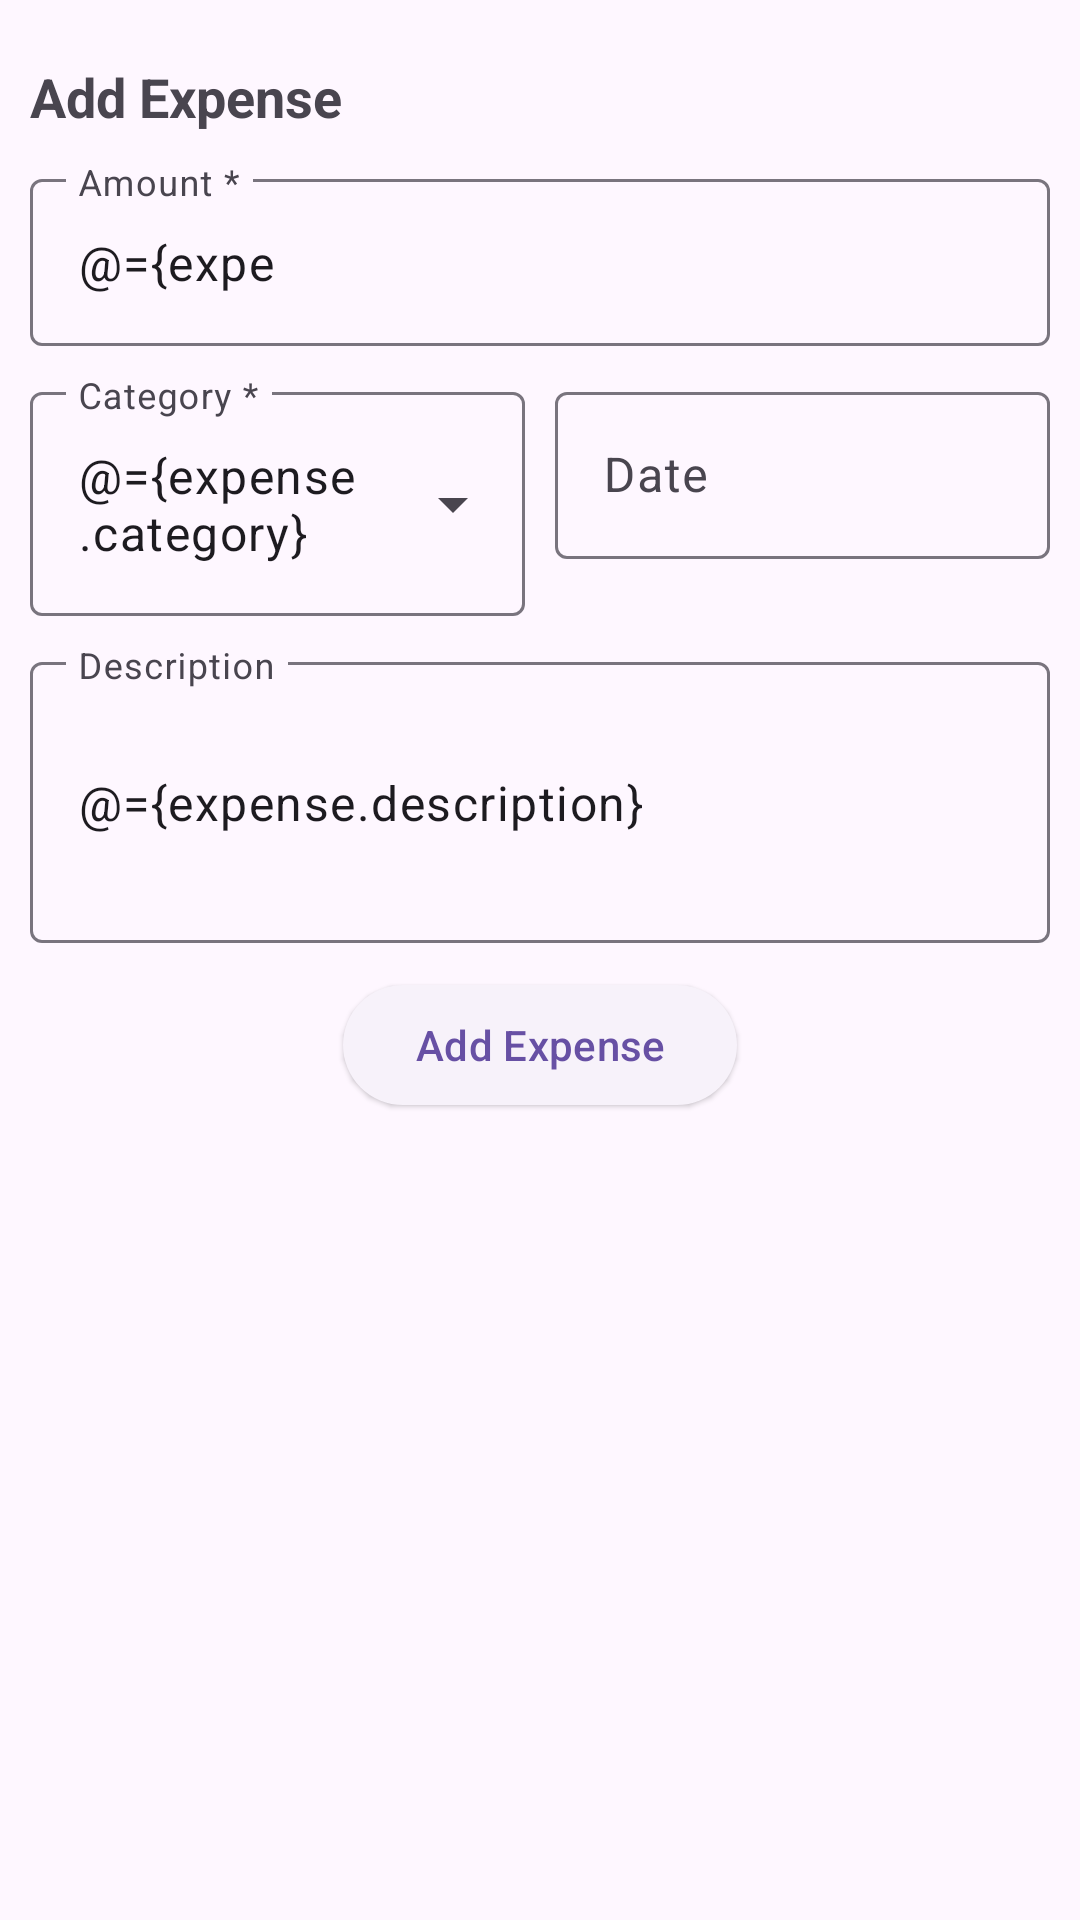

The Android layout XML behind this screen, and the referenced resources:
<!-- AndroidManifest.xml: application theme Theme.Cento -->
<!-- res/layout/expense_bottom_sheet.xml -->
<?xml version="1.0" encoding="utf-8"?>
<layout xmlns:android="http://schemas.android.com/apk/res/android"
    xmlns:app="http://schemas.android.com/apk/res-auto">

    <data>

        <variable
            name="expense"
            type="com.example.cento.data.entities.Expense" />

        <variable
            name="fragment"
            type="com.example.cento.ui.fragments.ExpenseBottomSheet" />
    </data>

    <androidx.constraintlayout.widget.ConstraintLayout
        android:layout_width="match_parent"
        android:layout_height="match_parent">

        <TextView
            android:id="@+id/tv_addExpense"
            android:layout_width="wrap_content"
            android:layout_height="wrap_content"
            android:layout_marginHorizontal="10dp"
            android:layout_marginVertical="20dp"
            android:text="@string/add_expense"
            android:textSize="18sp"
            android:textStyle="bold"
            app:layout_constraintStart_toStartOf="parent"
            app:layout_constraintTop_toTopOf="parent" />

        <com.google.android.material.textfield.TextInputLayout
            android:id="@+id/tf_amount"
            android:layout_width="match_parent"
            android:layout_height="wrap_content"
            android:layout_margin="10dp"
            android:hint="@string/amount"
            app:endIconMode="clear_text"
            app:layout_constraintEnd_toEndOf="parent"
            app:layout_constraintStart_toStartOf="parent"
            app:layout_constraintTop_toBottomOf="@+id/tv_addExpense">

            <com.google.android.material.textfield.TextInputEditText
                android:id="@+id/tet_amount"
                android:layout_width="match_parent"
                android:layout_height="wrap_content"
                android:imeOptions="actionDone"
                android:inputType="numberDecimal"
                android:maxLength="7"
                android:text="@={expense.amount}" />

        </com.google.android.material.textfield.TextInputLayout>

        <com.google.android.material.textfield.TextInputLayout
            android:id="@+id/tf_category"
            style="@style/Widget.Material3.TextInputLayout.OutlinedBox.ExposedDropdownMenu"
            android:layout_width="0dp"
            android:layout_height="wrap_content"
            android:layout_marginStart="10dp"
            android:layout_marginTop="10dp"
            android:layout_marginEnd="5dp"
            android:hint="@string/category"
            app:layout_constraintEnd_toStartOf="@id/tf_date"
            app:layout_constraintStart_toStartOf="parent"
            app:layout_constraintTop_toBottomOf="@+id/tf_amount">

            <AutoCompleteTextView
                android:id="@+id/act_category"
                android:layout_width="match_parent"
                android:layout_height="wrap_content"
                android:inputType="none"
                android:labelFor="@id/tf_category"
                android:text="@={expense.category}"
                app:simpleItems="@array/categories" />

        </com.google.android.material.textfield.TextInputLayout>

        <com.google.android.material.textfield.TextInputLayout
            android:id="@+id/tf_date"
            android:layout_width="0dp"
            android:layout_height="wrap_content"
            android:layout_marginStart="5dp"
            android:layout_marginTop="10dp"
            android:layout_marginEnd="10dp"
            android:hint="@string/date"
            app:layout_constraintEnd_toEndOf="parent"
            app:layout_constraintStart_toEndOf="@id/tf_category"
            app:layout_constraintTop_toBottomOf="@+id/tf_amount">

            <com.google.android.material.textfield.TextInputEditText
                android:id="@+id/tet_date"
                android:layout_width="match_parent"
                android:layout_height="wrap_content"
                android:inputType="none" />

        </com.google.android.material.textfield.TextInputLayout>

        <com.google.android.material.textfield.TextInputLayout
            android:id="@+id/tf_desc"
            android:layout_width="match_parent"
            android:layout_height="wrap_content"
            android:layout_margin="10dp"
            android:hint="@string/description"
            android:maxLength="300"
            app:endIconMode="clear_text"
            app:layout_constraintEnd_toEndOf="parent"
            app:layout_constraintStart_toStartOf="parent"
            app:layout_constraintTop_toBottomOf="@+id/tf_category">

            <com.google.android.material.textfield.TextInputEditText
                android:id="@+id/tet_desc"
                android:layout_width="match_parent"
                android:layout_height="wrap_content"
                android:imeOptions="actionDone"
                android:inputType="textMultiLine"
                android:lines="3"
                android:text="@={expense.description}" />

        </com.google.android.material.textfield.TextInputLayout>

        <com.google.android.material.button.MaterialButton
            android:id="@+id/bt_add"
            style="@style/Widget.Material3.Button.ElevatedButton"
            android:layout_width="wrap_content"
            android:layout_height="wrap_content"
            android:layout_marginVertical="10dp"
            android:onClick="@{() -> fragment.addExpense()}"
            android:text="@string/add_expense"
            app:layout_constraintEnd_toEndOf="parent"
            app:layout_constraintStart_toStartOf="parent"
            app:layout_constraintTop_toBottomOf="@+id/tf_desc" />


    </androidx.constraintlayout.widget.ConstraintLayout>
</layout>
<!-- resources referenced by this layout -->
<resources>
  <string-array name="categories">
          <item>Select</item>
          <item>Food &amp; Dining</item>
          <item>Transport</item>
          <item>Shopping</item>
          <item>Health &amp; Fitness</item>
          <item>Entertainment</item>
          <item>Housing</item>
          <item>Utilities</item>
          <item>Insurance</item>
          <item>Education</item>
          <item>Travel</item>
          <item>Personal Care</item>
          <item>Gifts &amp; Donations</item>
          <item>Investments</item>
          <item>Miscellaneous</item>
      </string-array>
  <string name="add_expense">Add Expense</string>
  <string name="amount">Amount *</string>
  <string name="category">Category *</string>
  <string name="date">Date</string>
  <string name="description">Description</string>
  <style name="Theme.Cento" parent="Base.Theme.Cento" />
  <style name="Base.Theme.Cento" parent="Theme.Material3.DayNight.NoActionBar">
          
          
      </style>
</resources>
